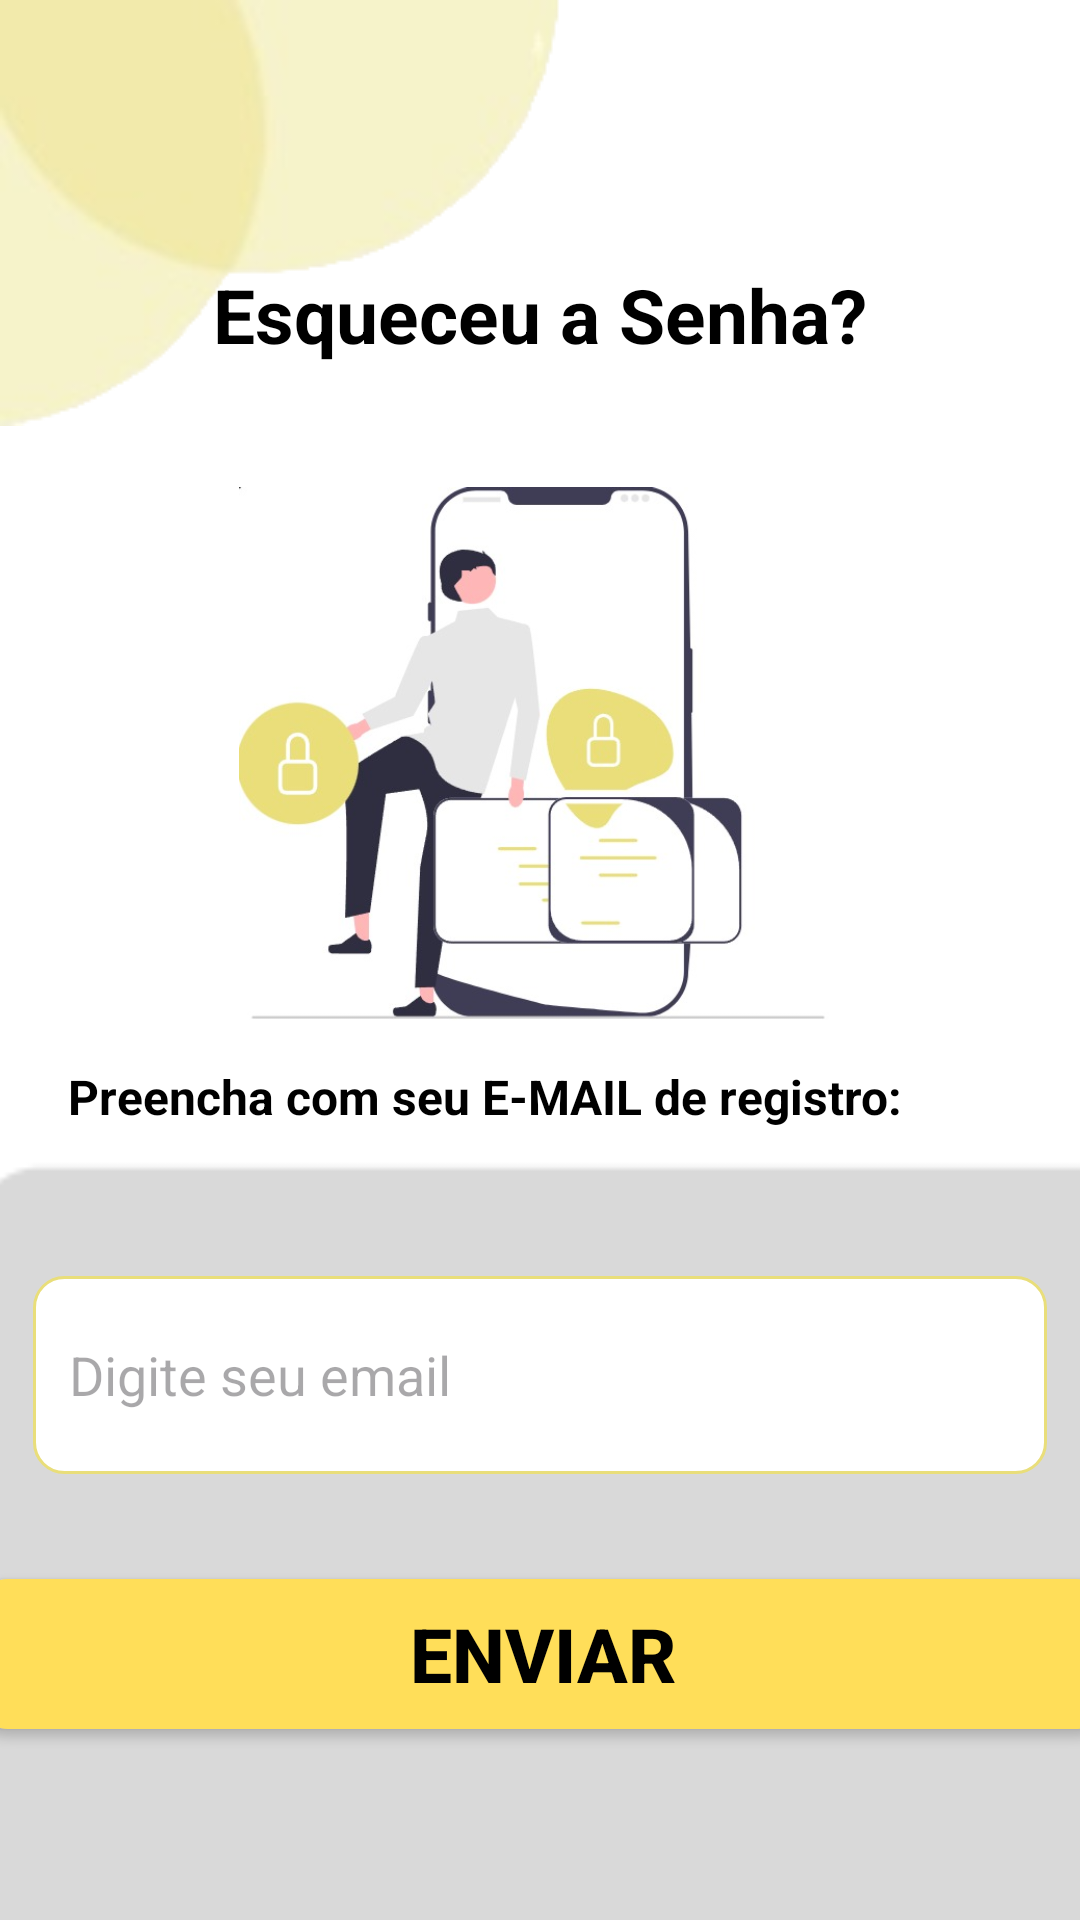

Layout XML and referenced resources for this Android screen:
<!-- AndroidManifest.xml: application theme Theme.KotlinProjetoIntegrador21NoActBar -->
<!-- res/layout/activity_recuperarsenha.xml -->
<?xml version="1.0" encoding="utf-8"?>
<androidx.constraintlayout.widget.ConstraintLayout xmlns:android="http://schemas.android.com/apk/res/android"
    xmlns:tools="http://schemas.android.com/tools"
    xmlns:app="http://schemas.android.com/apk/res-auto"
    android:layout_width="match_parent"
    android:layout_height="match_parent"
    android:background="@color/white"
    android:orientation="vertical">


    <androidx.appcompat.widget.AppCompatImageView
        android:id="@+id/imageView"
        android:layout_width="wrap_content"
        android:layout_height="wrap_content"
        app:layout_constraintBottom_toBottomOf="parent"
        app:layout_constraintEnd_toEndOf="parent"
        app:layout_constraintHorizontal_bias="0.0"
        app:layout_constraintStart_toStartOf="parent"
        app:layout_constraintTop_toTopOf="parent"
        app:layout_constraintVertical_bias="0.0"
        app:srcCompat="@drawable/imagemprojeto" />

    <androidx.appcompat.widget.AppCompatTextView
        android:id="@+id/textView7"
        android:layout_width="wrap_content"
        android:layout_height="wrap_content"
        android:text="@string/click.goResetPass"
        android:textColor="@color/black"
        android:textSize="25sp"
        android:textStyle="bold"
        app:layout_constraintBottom_toBottomOf="parent"
        app:layout_constraintEnd_toEndOf="parent"
        app:layout_constraintStart_toStartOf="parent"
        app:layout_constraintTop_toTopOf="parent"
        app:layout_constraintVertical_bias="0.145"
        tools:ignore="MissingConstraints" />

    <androidx.appcompat.widget.AppCompatImageView
        android:id="@+id/imageView5"
        android:layout_width="200dp"
        android:layout_height="200dp"
        android:layout_marginTop="4dp"
        android:src="@drawable/celular_rec"
        app:layout_constraintBottom_toBottomOf="parent"
        app:layout_constraintEnd_toEndOf="parent"
        app:layout_constraintHorizontal_bias="0.497"
        app:layout_constraintStart_toStartOf="parent"
        app:layout_constraintTop_toBottomOf="@+id/textView7"
        app:layout_constraintVertical_bias="0.083"
        tools:ignore="MissingConstraints" />

    <androidx.appcompat.widget.AppCompatImageView
        android:id="@+id/imageView6"
        android:layout_width="471dp"
        android:layout_height="370dp"
        android:layout_marginTop="364dp"
        android:background="@drawable/parte_cinza"
        app:layout_constraintEnd_toEndOf="parent"
        app:layout_constraintStart_toStartOf="parent"
        app:layout_constraintTop_toTopOf="parent"
        tools:ignore="MissingConstraints" />

    <androidx.appcompat.widget.AppCompatTextView
        android:id="@+id/textView5"
        android:layout_width="314dp"
        android:layout_height="44dp"
        android:text="@string/preencha_com_seu_e_mail_de_registro"
        android:textColor="@color/black"
        android:textSize="16sp"
        android:textStyle="bold"
        app:layout_constraintBottom_toBottomOf="parent"
        app:layout_constraintEnd_toEndOf="parent"
        app:layout_constraintHorizontal_bias="0.494"
        app:layout_constraintStart_toStartOf="parent"
        app:layout_constraintTop_toTopOf="parent"
        app:layout_constraintVertical_bias="0.595"
        tools:ignore="MissingConstraints" />

    <androidx.appcompat.widget.AppCompatButton
        android:id="@+id/btnResetPass"
        style="@style/Widget.AppCompat.Button"
        android:layout_width="376dp"
        android:layout_height="50dp"
        android:background="@drawable/botao_estilo"
        android:text="@string/enviar"
        android:textColor="#000000"
        android:textSize="25sp"
        android:textStyle="bold"
        app:layout_constraintBottom_toBottomOf="parent"
        app:layout_constraintEnd_toEndOf="parent"
        app:layout_constraintHorizontal_bias="0.485"
        app:layout_constraintStart_toStartOf="parent"
        app:layout_constraintTop_toTopOf="parent"
        app:layout_constraintVertical_bias="0.892" />


    <androidx.appcompat.widget.AppCompatEditText
        android:id="@+id/confirmEmail"
        android:layout_width="338dp"
        android:layout_height="66dp"
        android:background="@drawable/edicaotexto_fundobranco"
        android:ems="10"
        android:hint="@string/digite.email"
        android:inputType="textEmailSubject"
        android:padding="12dp"
        android:textColor="#707070"
        android:textSize="18sp"
        app:layout_constraintBottom_toBottomOf="parent"
        app:layout_constraintEnd_toEndOf="parent"
        app:layout_constraintHorizontal_bias="0.493"
        app:layout_constraintStart_toStartOf="parent"
        app:layout_constraintTop_toTopOf="parent"
        app:layout_constraintVertical_bias="0.741" />

    <androidx.appcompat.widget.AppCompatButton
        android:id="@+id/backLogin"
        android:layout_width="46dp"
        android:layout_height="41dp"
        android:background="@drawable/setinha_voltar"
        app:layout_constraintBottom_toBottomOf="@+id/imageView"
        app:layout_constraintEnd_toEndOf="@+id/imageView"
        app:layout_constraintHorizontal_bias="0.232"
        app:layout_constraintStart_toStartOf="@+id/imageView"
        app:layout_constraintTop_toTopOf="parent"
        app:layout_constraintVertical_bias="0.376"
        tools:ignore="MissingConstraints,SpeakableTextPresentCheck,TouchTargetSizeCheck" />

    <ProgressBar
        android:id="@+id/progressBar"
        android:layout_width="wrap_content"
        android:layout_height="wrap_content"
        android:layout_marginTop="10dp"
        android:visibility="gone"
        tools:ignore="MissingConstraints" />


</androidx.constraintlayout.widget.ConstraintLayout>
<!-- resources referenced by this layout -->
<resources>
  <color name="black">#FF000000</color>
  <color name="white">#FFFFFFFF</color>
  <!-- drawable botao_estilo (drawable) -->
  <?xml version="1.0" encoding="utf-8"?>
  <selector xmlns:android="http://schemas.android.com/apk/res/android">
      <item>
          <shape android:shape="rectangle">
              <corners android:radius="10dp"/>
              <solid android:color="@color/blackYellow"/>
  
          </shape>
      </item>
  
  </selector>
  <!-- drawable celular_rec: jpg bitmap (drawable, 27312 bytes) -->
  <!-- drawable edicaotexto_fundobranco (drawable) -->
  <?xml version="1.0" encoding="utf-8"?>
  <selector xmlns:android="http://schemas.android.com/apk/res/android">
      <item>
          <shape android:shape="rectangle">
              <solid android:color="#FFFFFF"/>  <corners android:radius="10dp"/>
              <stroke android:color="@color/yellow" android:width="1dp"/>
          </shape>
      </item>
  </selector>
  <!-- drawable imagemprojeto: png bitmap (drawable, 9840 bytes) -->
  <!-- drawable parte_cinza: png bitmap (drawable, 1717 bytes) -->
  <string name="click.goResetPass">Esqueceu a Senha?</string>
  <string name="digite.email">Digite seu email</string>
  <string name="enviar">enviar</string>
  <string name="preencha_com_seu_e_mail_de_registro">Preencha com seu E-MAIL de registro:</string>
  <style name="Theme.KotlinProjetoIntegrador21NoActBar" parent="Theme.Material3.DayNight.NoActionBar" />
  <color name="blackYellow">#FFDE59</color>
  <color name="yellow">#E9DE7A</color>
</resources>
